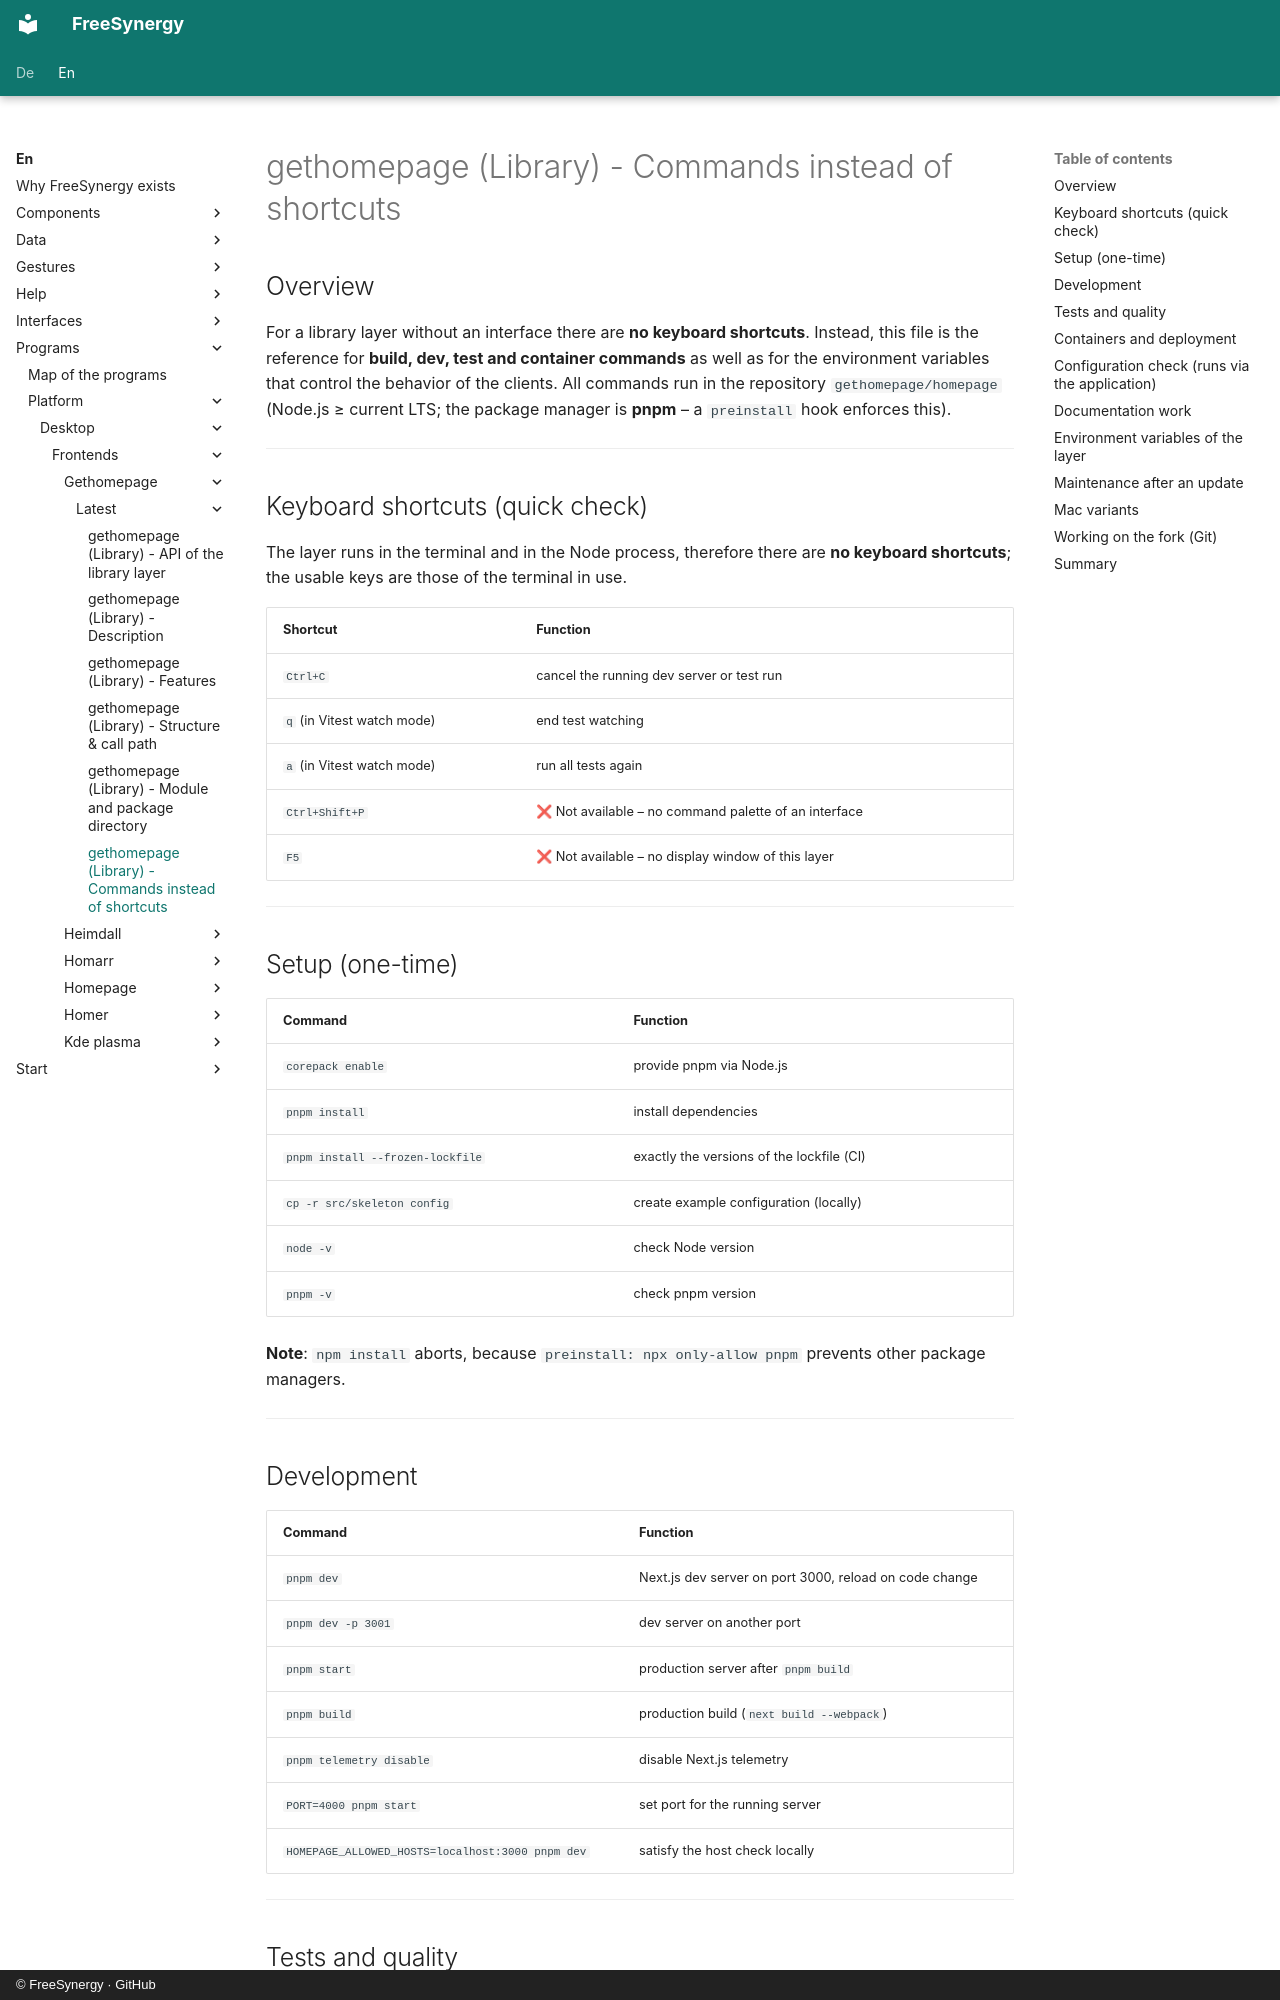

repository: FreeSynergy/fs-documentation · page: en/programs/platform/desktop/frontends/gethomepage/latest/shortcuts/index.html · generator: mkdocs · copyright: © FreeSynergy · GitHub

# gethomepage (Library) - Commands instead of shortcuts

## Overview

For a library layer without an interface there are **no keyboard shortcuts**. Instead, this file is the reference for **build, dev, test and container commands** as well as for the environment variables that control the behavior of the clients. All commands run in the repository `gethomepage/homepage` (Node.js ≥ current LTS; the package manager is **pnpm** – a `preinstall` hook enforces this).

---

## Keyboard shortcuts (quick check)

The layer runs in the terminal and in the Node process, therefore there are **no keyboard shortcuts**; the usable keys are those of the terminal in use.

| Shortcut | Function |
|----------|----------|
| `Ctrl+C` | cancel the running dev server or test run |
| `q` (in Vitest watch mode) | end test watching |
| `a` (in Vitest watch mode) | run all tests again |
| `Ctrl+Shift+P` | ❌ Not available – no command palette of an interface |
| `F5` | ❌ Not available – no display window of this layer |

---

## Setup (one-time)

| Command | Function |
|---------|----------|
| `corepack enable` | provide pnpm via Node.js |
| `pnpm install` | install dependencies |
| `pnpm install --frozen-lockfile` | exactly the versions of the lockfile (CI) |
| `cp -r src/skeleton config` | create example configuration (locally) |
| `node -v` | check Node version |
| `pnpm -v` | check pnpm version |

**Note**: `npm install` aborts, because `preinstall: npx only-allow pnpm` prevents other package managers.

---

## Development

| Command | Function |
|---------|----------|
| `pnpm dev` | Next.js dev server on port 3000, reload on code change |
| `pnpm dev -p 3001` | dev server on another port |
| `pnpm start` | production server after `pnpm build` |
| `pnpm build` | production build (`next build --webpack`) |
| `pnpm telemetry disable` | disable Next.js telemetry |
| `PORT=4000 pnpm start` | set port for the running server |
| `HOMEPAGE_ALLOWED_HOSTS=localhost:3000 pnpm dev` | satisfy the host check locally |

---
